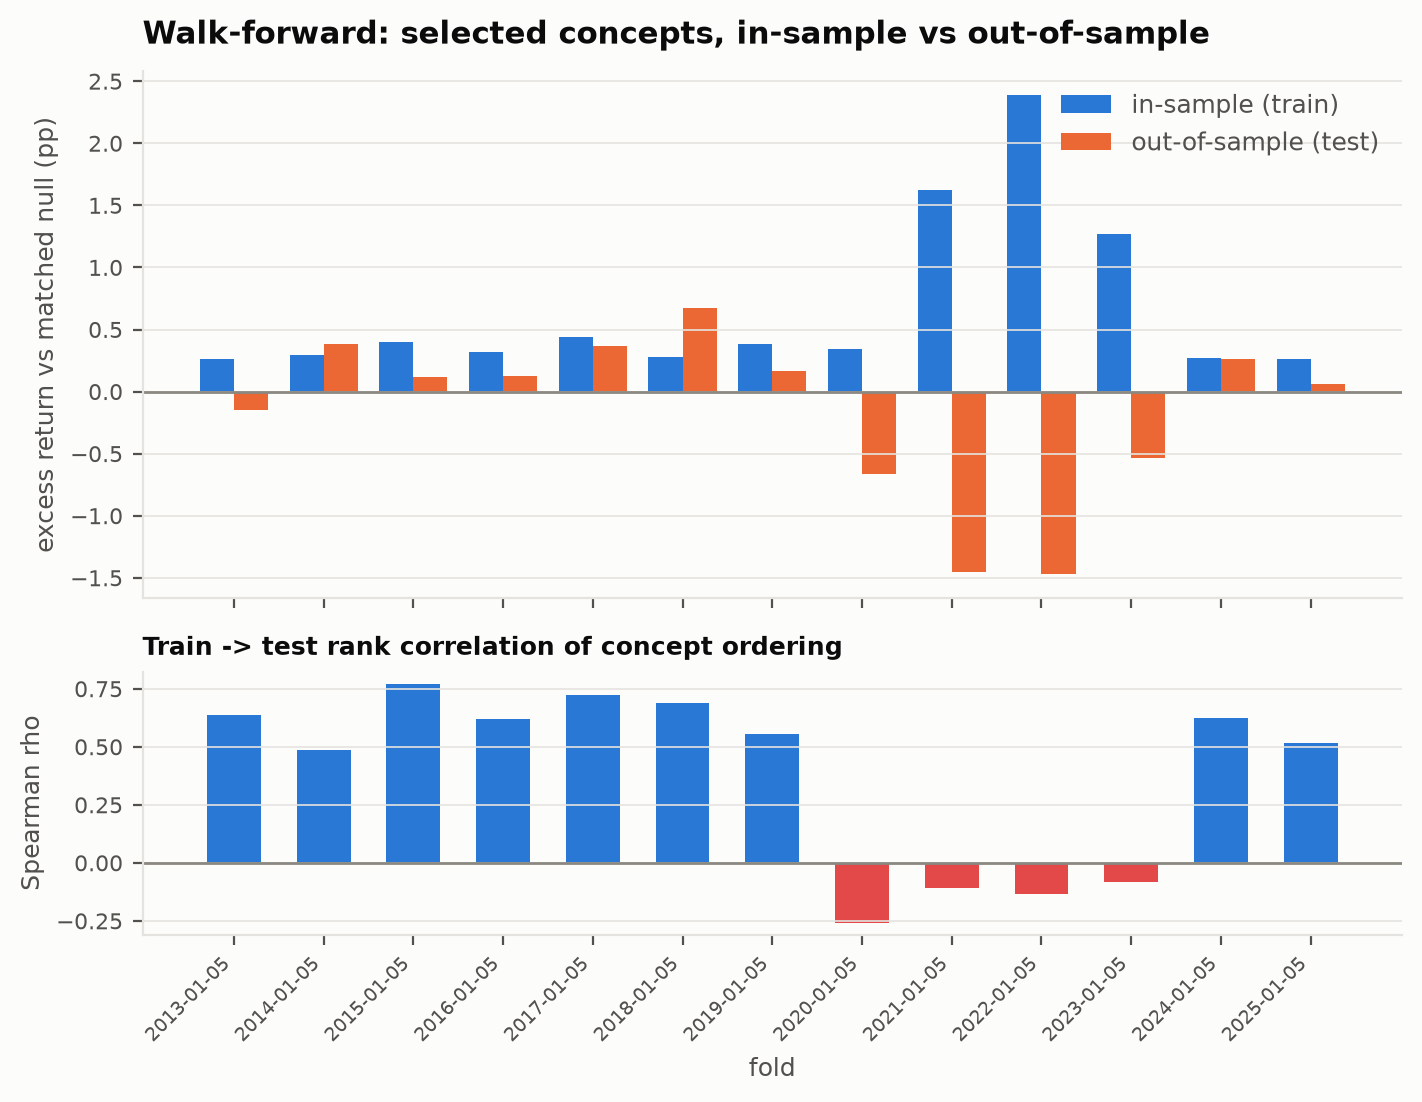

Source data for this figure (header and first rows):
fold, train_start, train_end, test_start, test_end, n_signals, n_selected, train_excess_selected, test_excess_selected, test_excess_all, hit_rate_selected, rank_correlation
1, 2010-01-05, 2013-01-05, 2013-01-05, 2014-01-05, 44, 5, 0.002639, -0.001499, -0.004018, 0.4, 0.6351
2, 2011-01-05, 2014-01-05, 2014-01-05, 2015-01-05, 44, 5, 0.00297, 0.003803, -0.001785, 1.0, 0.4879
3, 2012-01-05, 2015-01-05, 2015-01-05, 2016-01-05, 44, 5, 0.003973, 0.001176, -0.005515, 0.4, 0.7727
4, 2013-01-05, 2016-01-05, 2016-01-05, 2017-01-05, 44, 5, 0.003222, 0.001226, -0.001795, 0.6, 0.6195
5, 2014-01-05, 2017-01-05, 2017-01-05, 2018-01-05, 44, 5, 0.004373, 0.003704, -0.001898, 1.0, 0.7228
6, 2015-01-05, 2018-01-05, 2018-01-05, 2019-01-05, 44, 5, 0.002823, 0.006755, -0.004817, 0.8, 0.6868
7, 2016-01-05, 2019-01-05, 2019-01-05, 2020-01-05, 44, 5, 0.003859, 0.001626, -0.002472, 0.6, 0.5536
8, 2017-01-05, 2020-01-05, 2020-01-05, 2021-01-05, 44, 5, 0.003437, -0.006671, 0.006133, 0.6, -0.2589
9, 2018-01-05, 2021-01-05, 2021-01-05, 2022-01-05, 44, 5, 0.01621, -0.01451, -0.004376, 0.2, -0.1085
10, 2019-01-05, 2022-01-05, 2022-01-05, 2023-01-05, 44, 5, 0.02386, -0.01471, -0.004758, 0.2, -0.1347
11, 2020-01-05, 2023-01-05, 2023-01-05, 2024-01-05, 44, 5, 0.01267, -0.005375, -0.0009441, 0.2, -0.08288
12, 2021-01-05, 2024-01-05, 2024-01-05, 2025-01-05, 44, 5, 0.002721, 0.002656, -0.003821, 0.4, 0.6242
13, 2022-01-05, 2025-01-05, 2025-01-05, 2026-01-05, 44, 5, 0.002634, 0.0006392, -0.004204, 0.6, 0.5174
